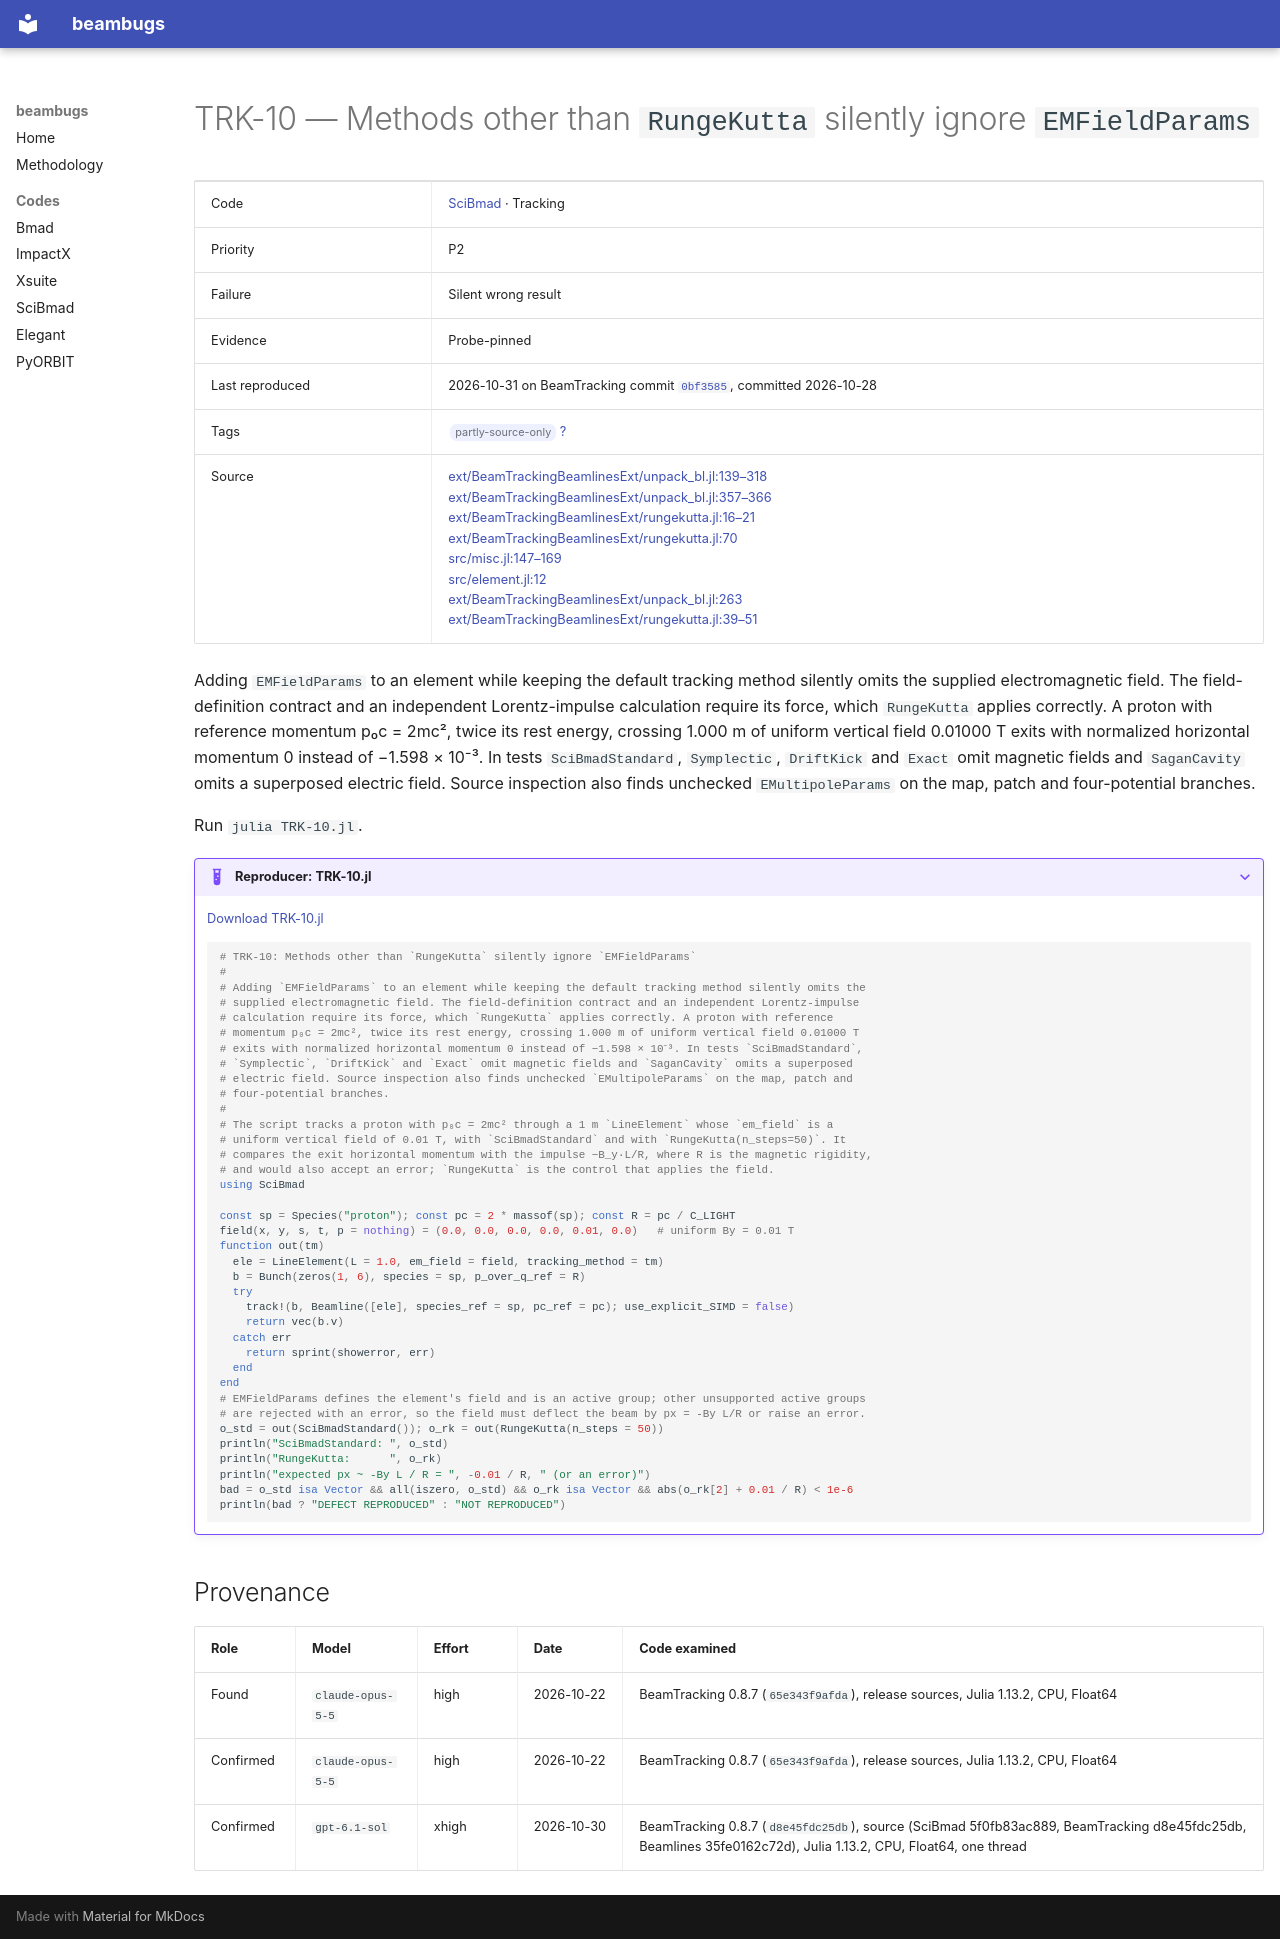

repository: nikitakuklev/beambugs · page: scibmad/TRK-10/index.html · generator: mkdocs

---
title: "TRK-10: Methods other than RungeKutta silently ignore EMFieldParams"
hide:
  - toc
---

# TRK-10 — Methods other than `RungeKutta` silently ignore `EMFieldParams`

| | |
|---|---|
| Code | [SciBmad](../index.md) · Tracking |
| Priority | P2 |
| Failure | Silent wrong result |
| Evidence | Probe-pinned |
| Last reproduced | 2026-10-31 on BeamTracking commit [`0bf3585`](https://github.com/bmad-sim/BeamTracking.jl/commit/0bf3585fdc9c), committed 2026-10-28 |
| Tags | <span class="bb-tag">partly-source-only</span> [?](../../methodology.md#tags) |
| Source | [ext/BeamTrackingBeamlinesExt/unpack_bl.jl:139–318](https://github.com/bmad-sim/BeamTracking.jl/blob/0bf3585fdc9c5b41859b23b92854376b933a4fe6/ext/BeamTrackingBeamlinesExt/unpack_bl.jl#L139-L318)<br>[ext/BeamTrackingBeamlinesExt/unpack_bl.jl:357–366](https://github.com/bmad-sim/BeamTracking.jl/blob/0bf3585fdc9c5b41859b23b92854376b933a4fe6/ext/BeamTrackingBeamlinesExt/unpack_bl.jl#L357-L366)<br>[ext/BeamTrackingBeamlinesExt/rungekutta.jl:16–21](https://github.com/bmad-sim/BeamTracking.jl/blob/0bf3585fdc9c5b41859b23b92854376b933a4fe6/ext/BeamTrackingBeamlinesExt/rungekutta.jl#L16-L21)<br>[ext/BeamTrackingBeamlinesExt/rungekutta.jl:70](https://github.com/bmad-sim/BeamTracking.jl/blob/0bf3585fdc9c5b41859b23b92854376b933a4fe6/ext/BeamTrackingBeamlinesExt/rungekutta.jl#L70)<br>[src/misc.jl:147–169](https://github.com/bmad-sim/Beamlines.jl/blob/35fe0162c72d0899a02a67eb929e8a900a165bc1/src/misc.jl#L147-L169)<br>[src/element.jl:12](https://github.com/bmad-sim/Beamlines.jl/blob/35fe0162c72d0899a02a67eb929e8a900a165bc1/src/element.jl#L12)<br>[ext/BeamTrackingBeamlinesExt/unpack_bl.jl:263](https://github.com/bmad-sim/BeamTracking.jl/blob/0bf3585fdc9c5b41859b23b92854376b933a4fe6/ext/BeamTrackingBeamlinesExt/unpack_bl.jl#L263)<br>[ext/BeamTrackingBeamlinesExt/rungekutta.jl:39–51](https://github.com/bmad-sim/BeamTracking.jl/blob/0bf3585fdc9c5b41859b23b92854376b933a4fe6/ext/BeamTrackingBeamlinesExt/rungekutta.jl#L39-L51) |

Adding `EMFieldParams` to an element while keeping the default tracking method silently omits the supplied electromagnetic field. The field-definition contract and an independent Lorentz-impulse calculation require its force, which `RungeKutta` applies correctly. A proton with reference momentum p₀c = 2mc², twice its rest energy, crossing 1.000 m of uniform vertical field 0.01000 T exits with normalized horizontal momentum 0 instead of −1.598 × 10⁻³. In tests `SciBmadStandard`, `Symplectic`, `DriftKick` and `Exact` omit magnetic fields and `SaganCavity` omits a superposed electric field. Source inspection also finds unchecked `EMultipoleParams` on the map, patch and four-potential branches.

Run `julia TRK-10.jl`.

??? example "Reproducer: TRK-10.jl"

    [Download TRK-10.jl](TRK-10.jl)

    ```julia
    # TRK-10: Methods other than `RungeKutta` silently ignore `EMFieldParams`
    #
    # Adding `EMFieldParams` to an element while keeping the default tracking method silently omits the
    # supplied electromagnetic field. The field-definition contract and an independent Lorentz-impulse
    # calculation require its force, which `RungeKutta` applies correctly. A proton with reference
    # momentum p₀c = 2mc², twice its rest energy, crossing 1.000 m of uniform vertical field 0.01000 T
    # exits with normalized horizontal momentum 0 instead of −1.598 × 10⁻³. In tests `SciBmadStandard`,
    # `Symplectic`, `DriftKick` and `Exact` omit magnetic fields and `SaganCavity` omits a superposed
    # electric field. Source inspection also finds unchecked `EMultipoleParams` on the map, patch and
    # four-potential branches.
    #
    # The script tracks a proton with p₀c = 2mc² through a 1 m `LineElement` whose `em_field` is a
    # uniform vertical field of 0.01 T, with `SciBmadStandard` and with `RungeKutta(n_steps=50)`. It
    # compares the exit horizontal momentum with the impulse −B_y·L/R, where R is the magnetic rigidity,
    # and would also accept an error; `RungeKutta` is the control that applies the field.
    using SciBmad

    const sp = Species("proton"); const pc = 2 * massof(sp); const R = pc / C_LIGHT
    field(x, y, s, t, p = nothing) = (0.0, 0.0, 0.0, 0.0, 0.01, 0.0)   # uniform By = 0.01 T
    function out(tm)
      ele = LineElement(L = 1.0, em_field = field, tracking_method = tm)
      b = Bunch(zeros(1, 6), species = sp, p_over_q_ref = R)
      try
        track!(b, Beamline([ele], species_ref = sp, pc_ref = pc); use_explicit_SIMD = false)
        return vec(b.v)
      catch err
        return sprint(showerror, err)
      end
    end
    # EMFieldParams defines the element's field and is an active group; other unsupported active groups
    # are rejected with an error, so the field must deflect the beam by px = -By L/R or raise an error.
    o_std = out(SciBmadStandard()); o_rk = out(RungeKutta(n_steps = 50))
    println("SciBmadStandard: ", o_std)
    println("RungeKutta:      ", o_rk)
    println("expected px ~ -By L / R = ", -0.01 / R, " (or an error)")
    bad = o_std isa Vector && all(iszero, o_std) && o_rk isa Vector && abs(o_rk[2] + 0.01 / R) < 1e-6
    println(bad ? "DEFECT REPRODUCED" : "NOT REPRODUCED")

    ```

## Provenance

| Role | Model | Effort | Date | Code examined |
|---|---|---|---|---|
| Found | <span class="bb-nowrap">`claude-opus-5-5`</span> | high | <span class="bb-nowrap">2026-10-22</span> | BeamTracking 0.8.7 (`65e343f9afda`), release sources, Julia 1.13.2, CPU, Float64 |
| Confirmed | <span class="bb-nowrap">`claude-opus-5-5`</span> | high | <span class="bb-nowrap">2026-10-22</span> | BeamTracking 0.8.7 (`65e343f9afda`), release sources, Julia 1.13.2, CPU, Float64 |
| Confirmed | <span class="bb-nowrap">`gpt-6.1-sol`</span> | xhigh | <span class="bb-nowrap">2026-10-30</span> | BeamTracking 0.8.7 (`d8e45fdc25db`), source (SciBmad 5f0fb83ac889, BeamTracking d8e45fdc25db, Beamlines 35fe0162c72d), Julia 1.13.2, CPU, Float64, one thread |
